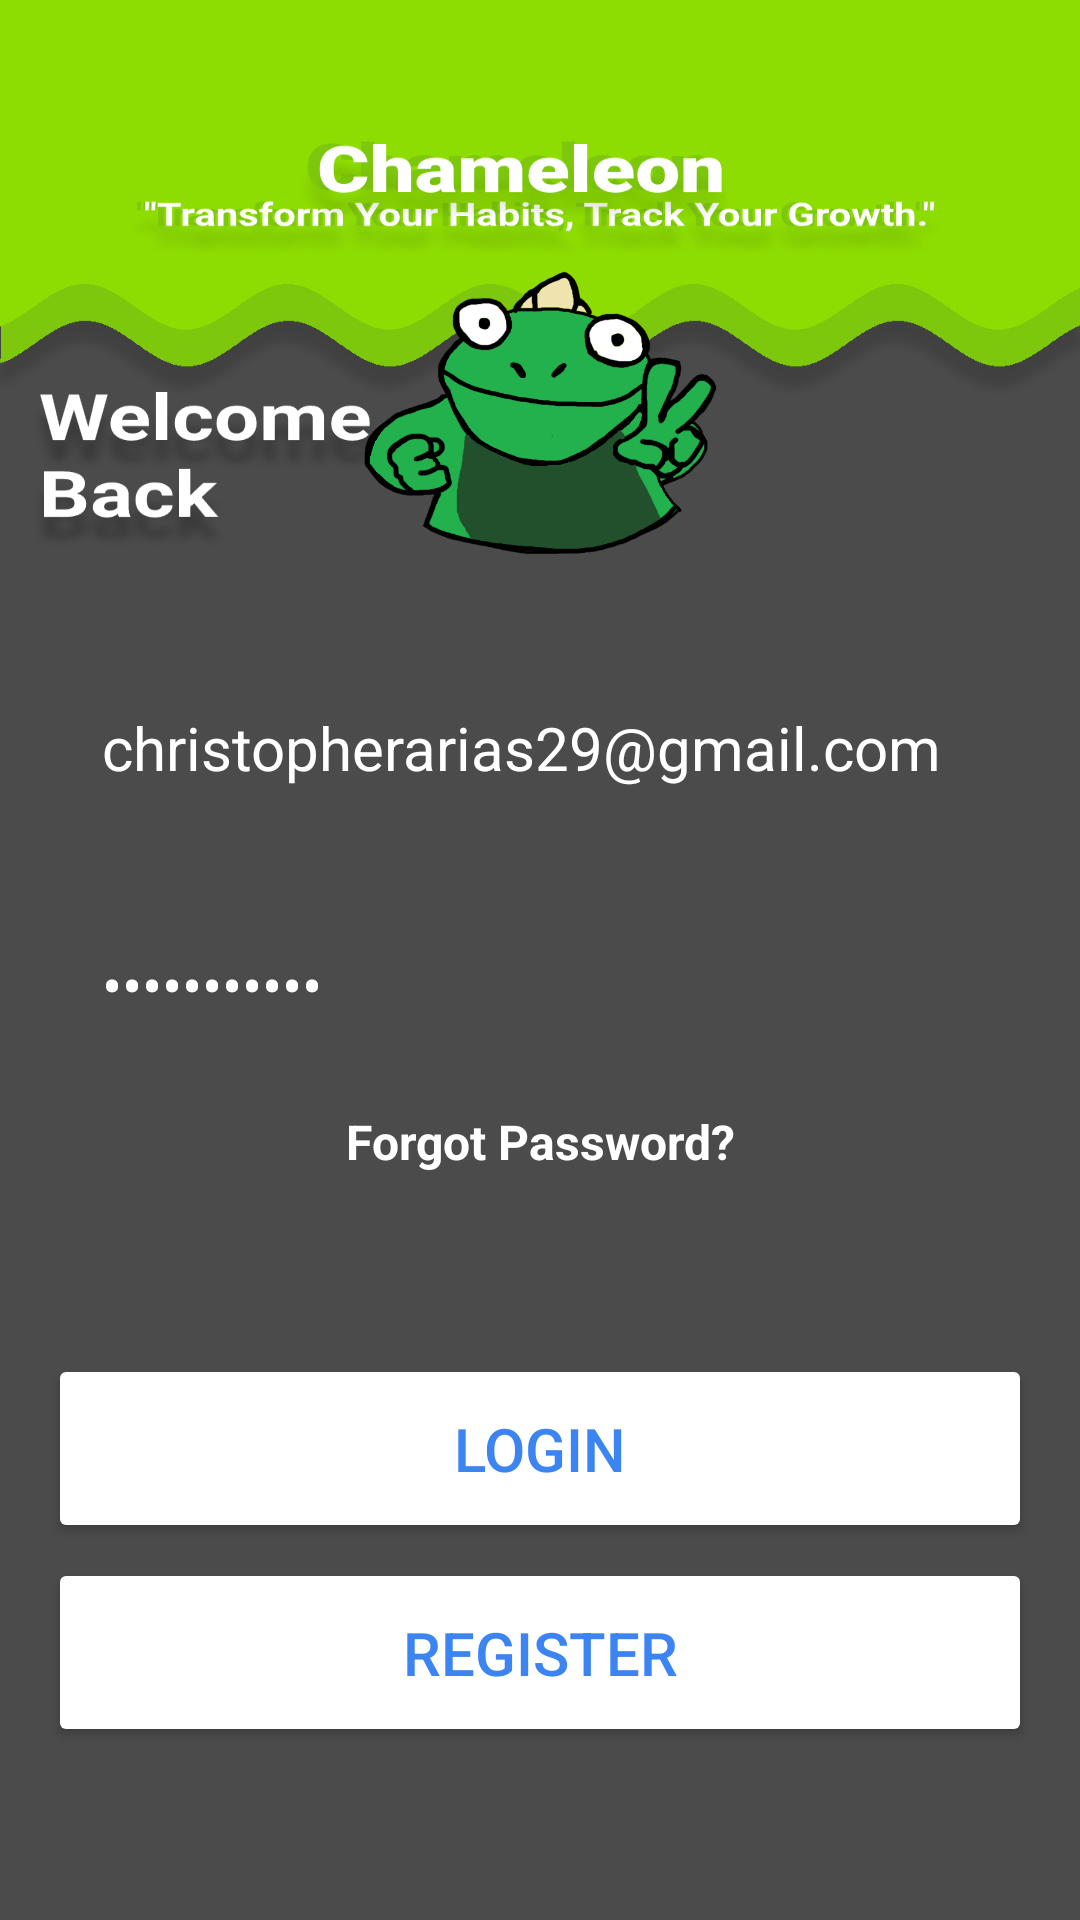

Reconstruct the res/layout file that produces this screen, plus the resources it refers to.
<!-- AndroidManifest.xml: application theme Theme.MainChameleon -->
<!-- res/layout/login_screen.xml -->
<?xml version="1.0" encoding="utf-8"?>
<RelativeLayout xmlns:android="http://schemas.android.com/apk/res/android"
    xmlns:app="http://schemas.android.com/apk/res-auto"
    xmlns:tools="http://schemas.android.com/tools"
    android:id="@+id/main"
    android:layout_width="match_parent"
    android:layout_height="match_parent"
    android:background="@drawable/backgroundtitle"
    android:gravity="center"
    android:padding="16dp"
    tools:context=".LoginActivity">

    <LinearLayout
        android:layout_width="match_parent"
        android:layout_height="wrap_content"
        android:gravity="center"
        android:orientation="vertical">

        <ImageView
            android:layout_width="160dp"
            android:layout_height="160dp"
            android:src="@drawable/login" />

        <EditText
            android:id="@+id/usernameInput"
            android:layout_width="match_parent"
            android:layout_height="wrap_content"
            android:background="@drawable/ic_rounded_corner"
            android:hint="Email"
            android:inputType="text"
            android:padding="18dp"
            android:text="christopherarias29@gmail.com"
            android:textColor="@color/white"
            android:textColorHint="@color/white"
            android:textSize="20sp" />

        <EditText
            android:id="@+id/passwordInput"
            android:layout_width="match_parent"
            android:layout_height="wrap_content"
            android:layout_marginTop="16dp"
            android:background="@drawable/ic_rounded_corner"
            android:hint="Password"
            android:inputType="textPassword"
            android:padding="18dp"
            android:text="Darkninja24"
            android:textColor="@color/white"
            android:textColorHint="@color/white"
            android:textSize="20sp"
            tools:text="Darkninja24" />

        <TextView
            android:id="@+id/forgotPassword"
            android:layout_width="wrap_content"
            android:layout_height="wrap_content"
            android:layout_marginTop="10dp"
            android:text="Forgot Password?"
            android:textColor="@color/white"
            android:textSize="16sp"
            android:gravity="center"
            android:textStyle="bold"
            android:clickable="true"
            android:focusable="true" />

        <Button
            android:layout_width="match_parent"
            android:layout_height="wrap_content"
            android:text="Login"
            android:backgroundTint="@color/white"
            android:textColor="#3B84F1"
            android:padding="18dp"
            android:layout_marginTop="60dp"
            android:textSize="20sp"
            android:id="@+id/loginButton"/>

        <Button
            android:id="@+id/registerButton"
            android:layout_width="match_parent"
            android:layout_height="wrap_content"
            android:layout_marginTop="5dp"
            android:backgroundTint="@color/white"
            android:padding="18dp"
            android:text="Register"
            android:textColor="#3B84F1"
            android:textSize="20sp" />


    </LinearLayout>

</RelativeLayout>
<!-- resources referenced by this layout -->
<resources>
  <color name="white">#FFFFFFFF</color>
  <!-- drawable backgroundtitle: jpg bitmap (drawable, 252745 bytes) -->
  <!-- drawable login: png bitmap (drawable, 76560 bytes) -->
  <style name="Theme.MainChameleon" parent="Theme.MaterialComponents.DayNight.DarkActionBar">
  
          
          <item name="colorPrimary">#292929</item>
          <item name="colorPrimaryVariant">@color/purple_700</item>
          <item name="colorOnPrimary">@color/white</item>
          
          <item name="colorSecondary">@color/teal_200</item>
          <item name="colorSecondaryVariant">@color/teal_700</item>
          <item name="colorOnSecondary">@color/black</item>
          
          <item name="android:statusBarColor">#292929</item>
          
      </style>
  <color name="purple_700">#FF3700B3</color>
  <color name="teal_200">#FF03DAC5</color>
  <color name="teal_700">#FF018786</color>
  <color name="black">#FF000000</color>
</resources>
